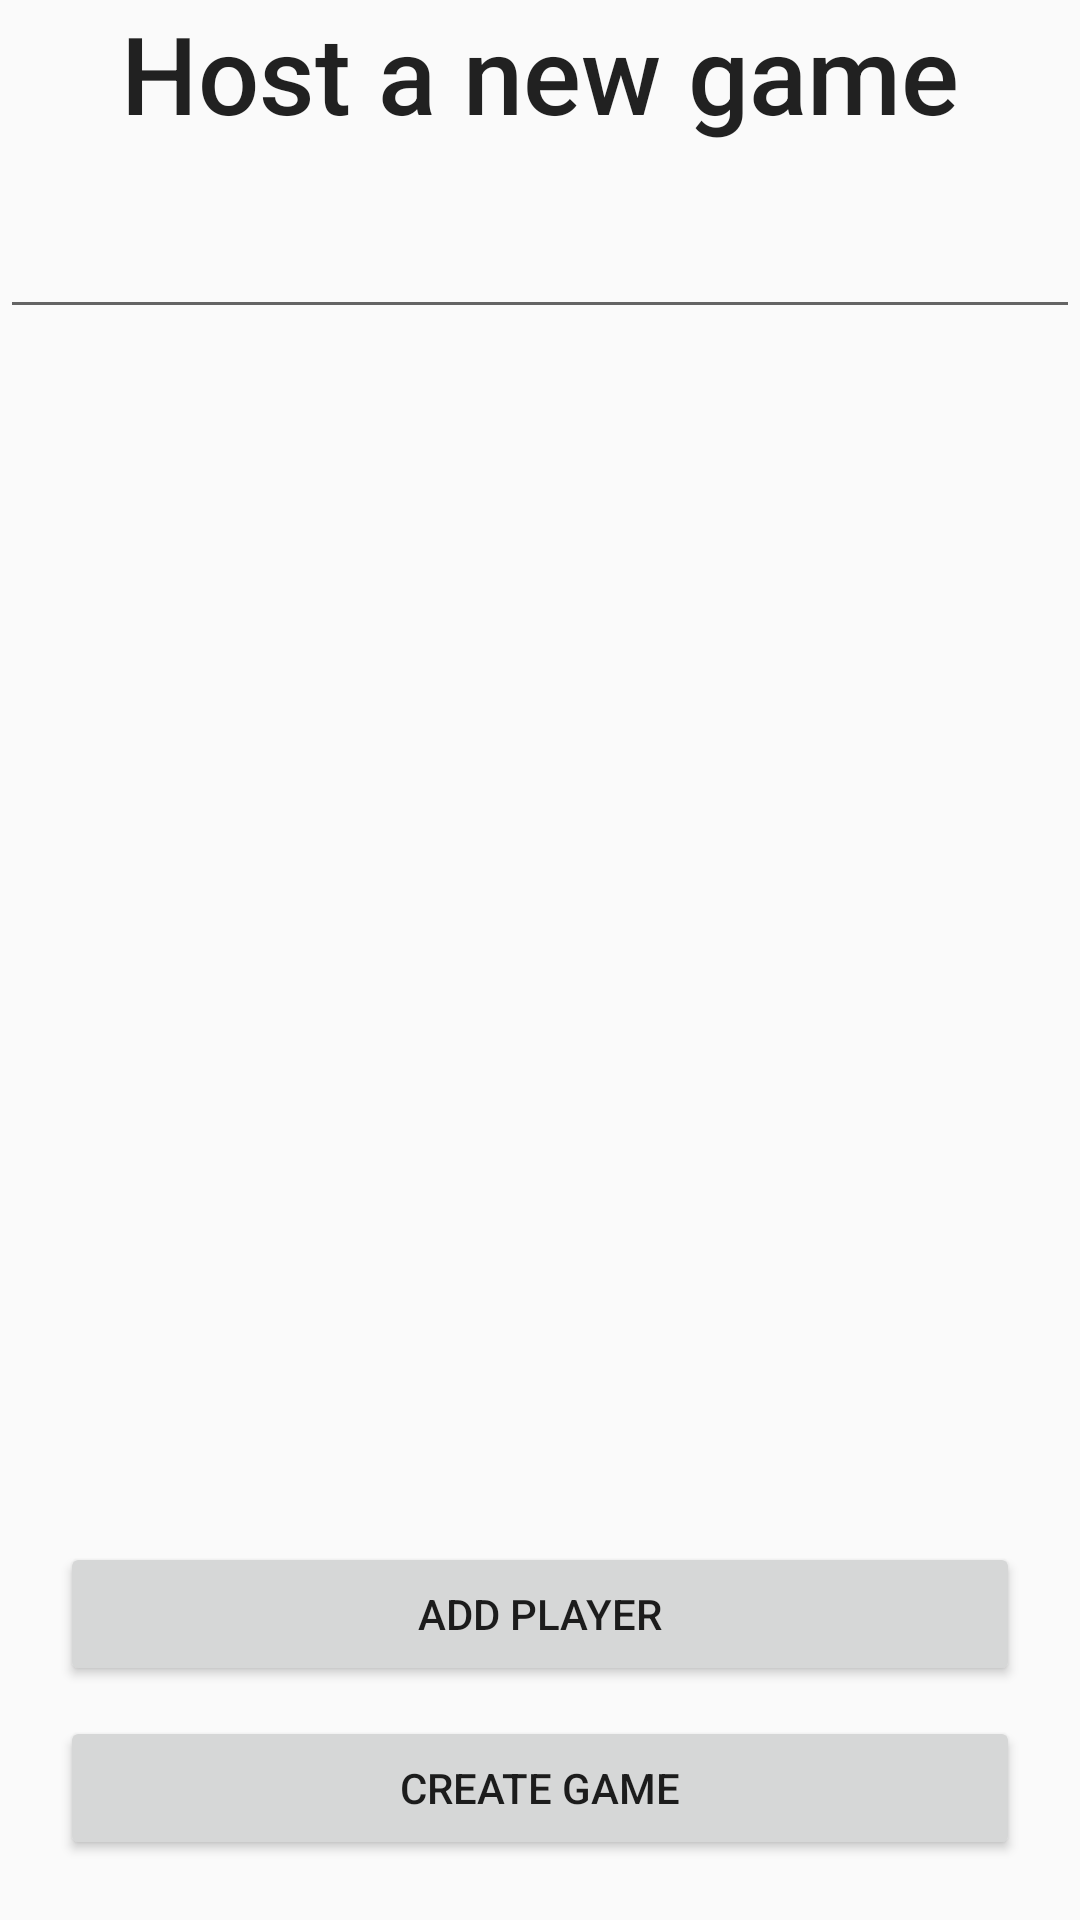

Here is an Android app screen rendered from its layout file. Give the layout XML and the strings, colors and styles it references.
<!-- AndroidManifest.xml: application theme AppTheme -->
<!-- res/layout/activity_new_game.xml -->
<?xml version="1.0" encoding="utf-8"?>
<RelativeLayout
    xmlns:android="http://schemas.android.com/apk/res/android"
    xmlns:app="http://schemas.android.com/apk/res-auto"
    xmlns:tools="http://schemas.android.com/tools"
    android:layout_width="match_parent"
    android:layout_height="match_parent">

    <TextView
        android:id="@+id/textView3"
        android:layout_width="match_parent"
        android:layout_height="wrap_content"
        android:layout_alignParentTop="true"
        android:layout_centerHorizontal="true"
        android:text="@string/create_game_prompt"
        android:textAlignment="center"
        android:textAppearance="@style/TextAppearance.AppCompat.Title"
        android:textSize="36sp"
        tools:text="@string/create_game_prompt" />

    <EditText
        android:id="@+id/game_name_text"
        android:layout_width="match_parent"
        android:layout_height="wrap_content"
        android:layout_below="@+id/textView3"
        android:layout_centerHorizontal="true"
        android:layout_marginTop="20dp"
        android:ems="10"
        android:inputType="textPersonName" />

    <Button
        android:id="@+id/create_game_button"
        android:layout_width="match_parent"
        android:layout_height="wrap_content"
        android:layout_alignParentBottom="true"
        android:layout_centerHorizontal="true"
        android:layout_marginBottom="20dp"
        android:layout_marginLeft="20dp"
        android:layout_marginRight="20dp"
        android:layout_marginTop="10dp"
        android:onClick="createGame"
        android:text="@string/create_game_button"
        tools:text="@string/create_game_button" />


    <Button
        android:id="@+id/add_player_button"
        android:layout_width="match_parent"
        android:layout_height="wrap_content"
        android:layout_centerHorizontal="true"
        android:layout_above="@+id/create_game_button"
        android:layout_marginLeft="20dp"
        android:layout_marginRight="20dp"
        android:onClick="addPlayer"
        android:text="@string/add_player_button" />

</RelativeLayout>
<!-- resources referenced by this layout -->
<resources>
  <string name="add_player_button">Add Player</string>
  <string name="create_game_button">Create Game</string>
  <string name="create_game_prompt">Host a new game</string>
  <style name="AppTheme" parent="Base.Theme.AppCompat.Light.DarkActionBar">
          
          <item name="colorPrimary">@color/colorPrimary</item>
          <item name="colorPrimaryDark">@color/colorPrimaryDark</item>
          <item name="colorAccent">@color/colorAccent</item>
      </style>
  <color name="colorPrimary">#3f89b5</color>
  <color name="colorPrimaryDark">#303F9F</color>
  <color name="colorAccent">#FF4081</color>
</resources>
